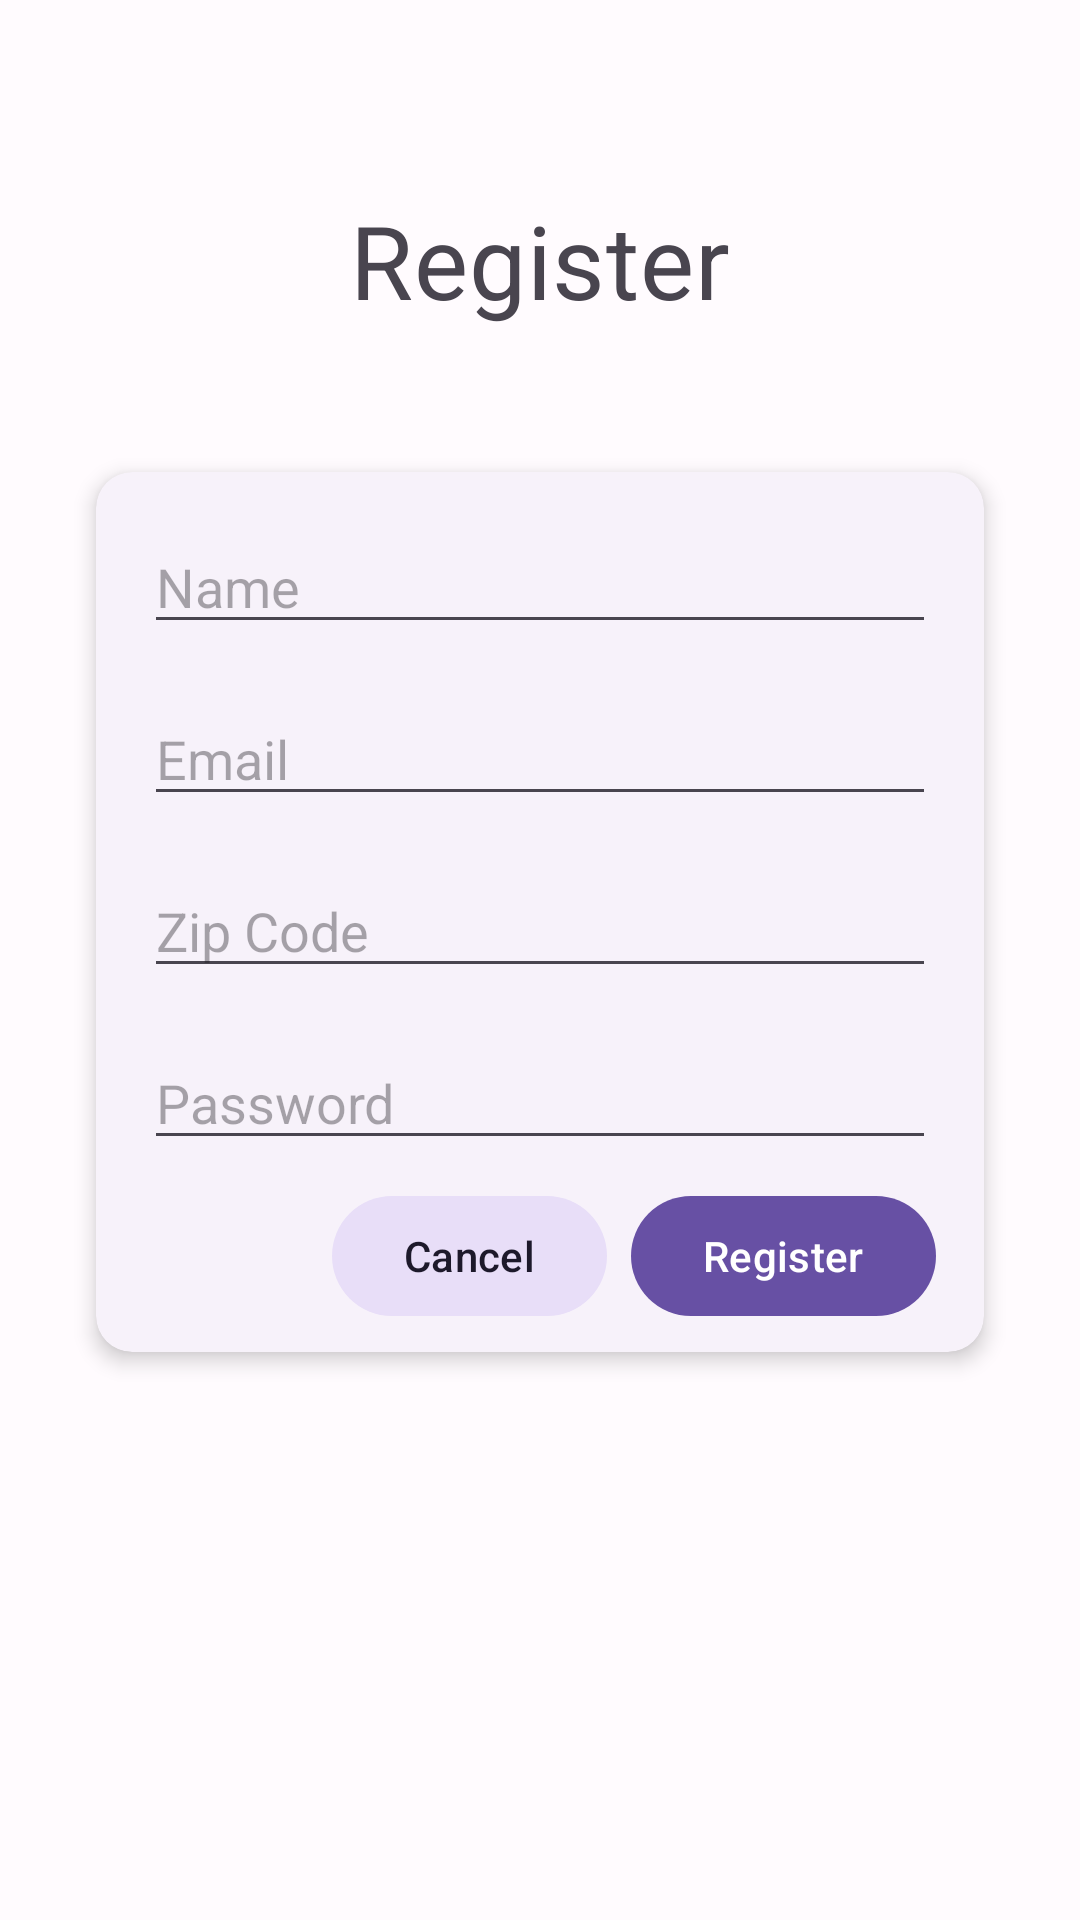

Write the Android layout XML for this screen, with the resource values it uses.
<!-- AndroidManifest.xml: application theme Theme.StatefulBread -->
<!-- res/layout/register.xml -->
<?xml version="1.0" encoding="utf-8"?>
<androidx.constraintlayout.widget.ConstraintLayout
    xmlns:android="http://schemas.android.com/apk/res/android"
    xmlns:app="http://schemas.android.com/apk/res-auto"
    xmlns:tools="http://schemas.android.com/tools"
    android:layout_width="match_parent"
    android:layout_height="match_parent"
    tools:context=".view.auth.frags.RegisterFragment">

    <com.google.android.material.textview.MaterialTextView
        style="@style/TextAppearance.MaterialComponents.Headline4"
        android:id="@+id/title"
        android:layout_width="wrap_content"
        android:layout_height="wrap_content"
        android:layout_marginTop="64dp"
        android:gravity="center"
        android:text="@string/register"
        android:textAlignment="center"
        app:layout_constraintEnd_toEndOf="parent"
        app:layout_constraintStart_toStartOf="parent"
        app:layout_constraintTop_toTopOf="parent" />

    <com.google.android.material.card.MaterialCardView
        style="@style/Widget.Material3.CardView.Elevated"
        android:layout_width="match_parent"
        android:layout_height="wrap_content"
        android:layout_marginTop="48dp"
        android:layout_marginStart="32dp"
        android:layout_marginEnd="32dp"
        app:cardElevation="4dp"
        app:layout_constraintEnd_toEndOf="parent"
        app:layout_constraintStart_toStartOf="parent"
        app:layout_constraintTop_toBottomOf="@+id/title">

        <androidx.appcompat.widget.LinearLayoutCompat
            android:layout_width="match_parent"
            android:layout_height="wrap_content"
            android:layout_margin="8dp"
            android:orientation="vertical">

            <com.google.android.material.textfield.TextInputEditText
                style="@style/ThemeOverlay.Material3.TextInputEditText"
                android:id="@+id/nameEditText"
                android:layout_width="match_parent"
                android:layout_height="wrap_content"
                android:layout_margin="8dp"
                android:hint="@string/name"
                android:inputType="textNoSuggestions" />

            <com.google.android.material.textfield.TextInputEditText
                style="@style/ThemeOverlay.Material3.TextInputEditText"
                android:id="@+id/emailEditText"
                android:layout_width="match_parent"
                android:layout_height="wrap_content"
                android:layout_margin="8dp"
                android:hint="@string/email"
                android:inputType="textNoSuggestions" />

            <com.google.android.material.textfield.TextInputEditText
                style="@style/ThemeOverlay.Material3.TextInputEditText"
                android:id="@+id/zipCodeEditText"
                android:layout_width="match_parent"
                android:layout_height="wrap_content"
                android:layout_margin="8dp"
                android:hint="@string/zip_code"
                android:inputType="textNoSuggestions" />

            <com.google.android.material.textfield.TextInputEditText
                style="@style/ThemeOverlay.Material3.TextInputEditText"
                android:id="@+id/passwordEditText"
                android:layout_width="match_parent"
                android:layout_height="wrap_content"
                android:layout_margin="8dp"
                android:layout_marginBottom="0dp"
                android:hint="@string/password"
                android:inputType="textPassword" />

            <androidx.appcompat.widget.LinearLayoutCompat
                android:layout_width="match_parent"
                android:layout_height="match_parent"
                android:layout_marginEnd="8dp"
                android:gravity="end"
                android:orientation="horizontal">

                <com.google.android.material.button.MaterialButton
                    style="@style/Widget.Material3.Button.TonalButton"
                    android:id="@+id/backButton"
                    android:layout_width="wrap_content"
                    android:layout_height="wrap_content"
                    android:layout_marginEnd="4dp"
                    android:text="@string/cancel" />

                <com.google.android.material.button.MaterialButton
                    android:id="@+id/registerButton"
                    android:layout_width="wrap_content"
                    android:layout_height="wrap_content"
                    android:layout_marginStart="4dp"
                    android:imeOptions="actionDone"
                    android:text="@string/register" />

            </androidx.appcompat.widget.LinearLayoutCompat>

        </androidx.appcompat.widget.LinearLayoutCompat>

    </com.google.android.material.card.MaterialCardView>

</androidx.constraintlayout.widget.ConstraintLayout>
<!-- resources referenced by this layout -->
<resources>
  <string name="cancel">Cancel</string>
  <string name="email">Email</string>
  <string name="name">Name</string>
  <string name="password">Password</string>
  <string name="register">Register</string>
  <string name="zip_code">Zip Code</string>
  <color name="md_theme_light_primary">#6750A4</color>
  <color name="md_theme_light_onPrimary">#FFFFFF</color>
  <color name="md_theme_light_primaryContainer">#EADDFF</color>
  <color name="md_theme_light_onPrimaryContainer">#21005D</color>
  <color name="md_theme_light_secondary">#625B71</color>
  <color name="md_theme_light_onSecondary">#FFFFFF</color>
  <color name="md_theme_light_secondaryContainer">#E8DEF8</color>
  <color name="md_theme_light_onSecondaryContainer">#1D192B</color>
  <color name="md_theme_light_tertiary">#7D5260</color>
  <color name="md_theme_light_onTertiary">#FFFFFF</color>
  <color name="md_theme_light_tertiaryContainer">#FFD8E4</color>
  <color name="md_theme_light_onTertiaryContainer">#31111D</color>
  <color name="md_theme_light_error">#B3261E</color>
  <color name="md_theme_light_errorContainer">#F9DEDC</color>
  <color name="md_theme_light_onError">#FFFFFF</color>
  <color name="md_theme_light_onErrorContainer">#410E0B</color>
  <color name="md_theme_light_background">#FFFBFE</color>
  <color name="md_theme_light_onBackground">#1C1B1F</color>
  <color name="md_theme_light_surface">#FFFBFE</color>
  <color name="md_theme_light_onSurface">#1C1B1F</color>
  <color name="md_theme_light_surfaceVariant">#E7E0EC</color>
  <color name="md_theme_light_onSurfaceVariant">#49454F</color>
  <color name="md_theme_light_outline">#79747E</color>
  <color name="md_theme_light_inverseOnSurface">#F4EFF4</color>
  <color name="md_theme_light_inverseSurface">#313033</color>
  <color name="md_theme_light_primaryInverse">#D0BCFF</color>
</resources>
